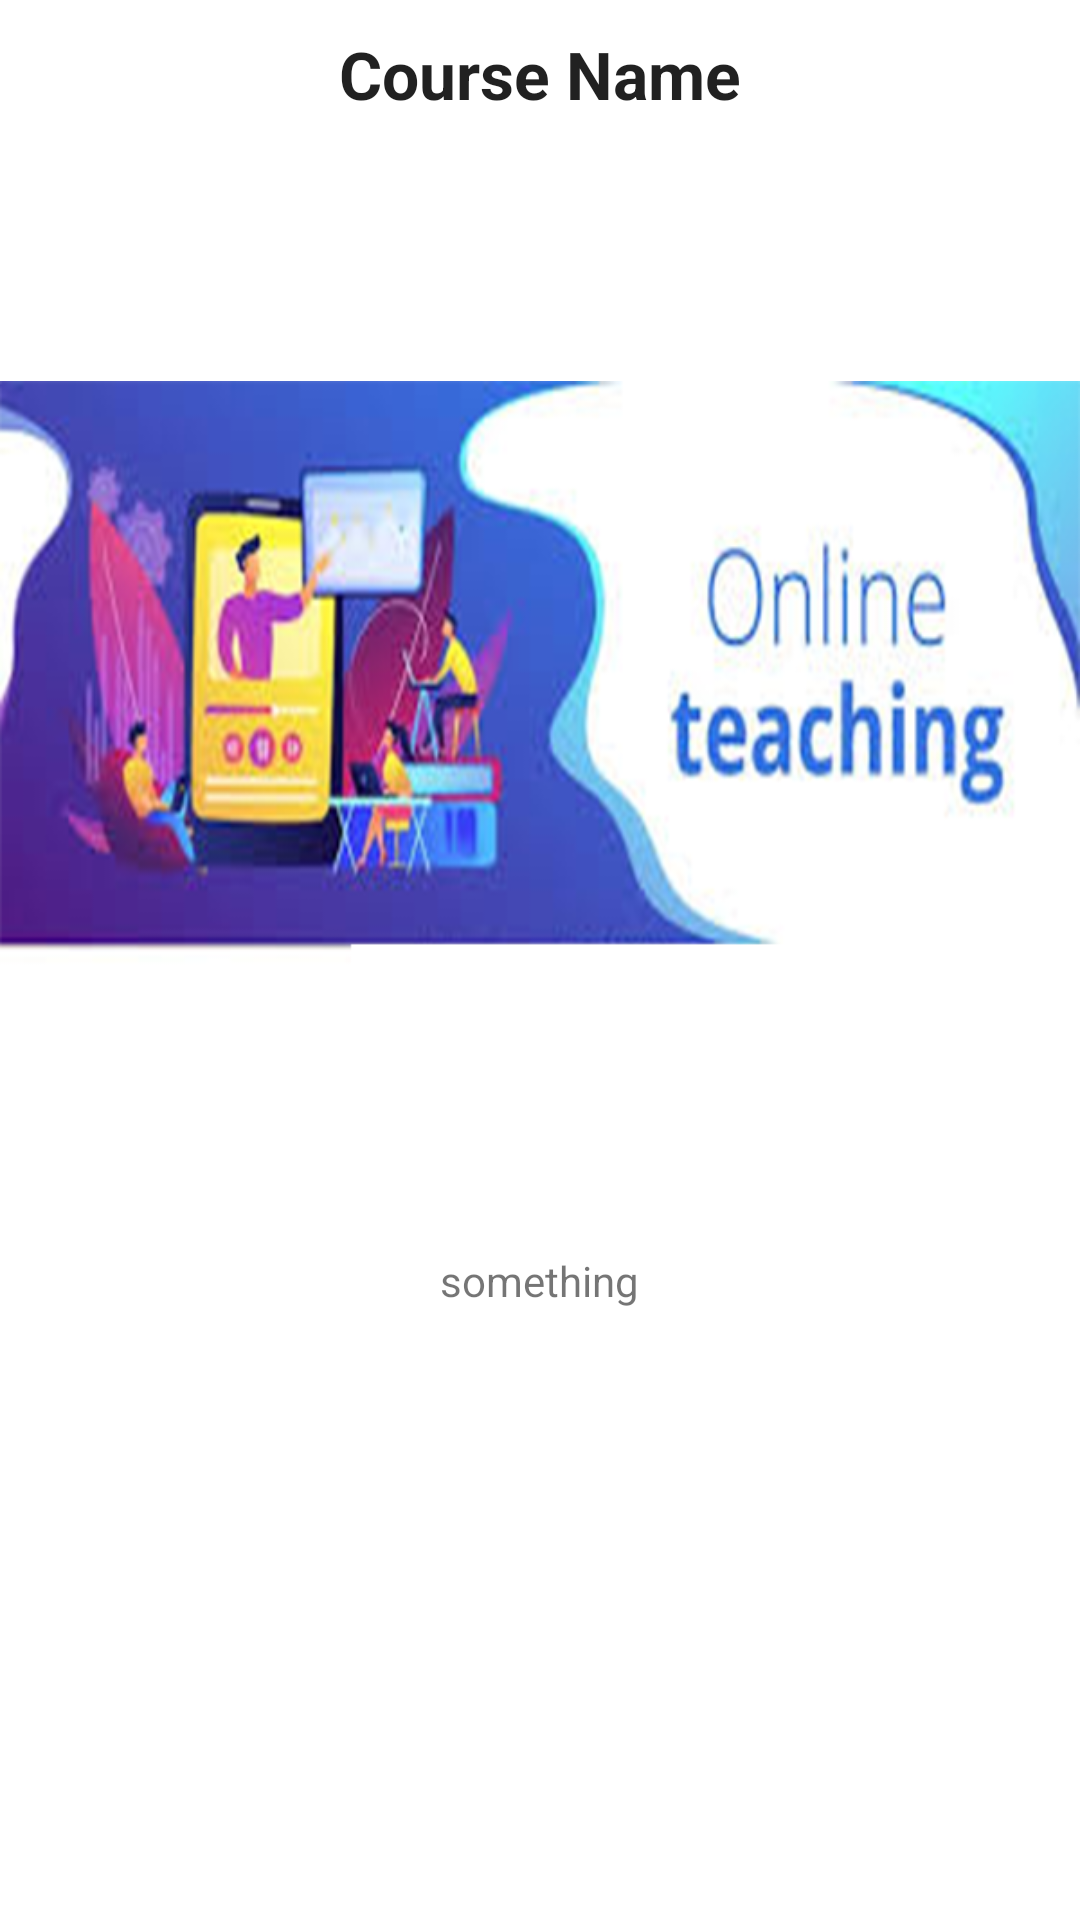

The Android layout XML behind this screen, and the referenced resources:
<!-- AndroidManifest.xml: application theme Theme.MListFragment -->
<!-- res/layout/course_detail_fragment.xml -->
<?xml version="1.0" encoding="utf-8"?>
<LinearLayout xmlns:android="http://schemas.android.com/apk/res/android"
    android:id="@+id/detailContainer"
    xmlns:tools="http://schemas.android.com/tools"
    android:layout_width="match_parent"
    android:layout_height="match_parent"
    android:gravity="center_horizontal"
    android:paddingTop="10dp"
    tools:context=".CourseDetailActivity"
    android:orientation="vertical">

    <TextView
        android:id="@+id/detailCoursesName"
        android:text="@string/course_name"
        android:layout_width="wrap_content"
        android:layout_height="wrap_content"
        android:layout_marginBottom="20dp"
        android:textAppearance="?android:attr/textAppearanceLarge"
        android:textStyle="bold"/>
    <ImageView
        android:id="@+id/detailCoursImage"
        android:layout_width="wrap_content"
        android:layout_height="wrap_content"
        android:layout_marginBottom="20dp"
        android:src="@drawable/index1"/>

    <TextView
        android:id="@+id/detailCourseDescription"
        android:gravity="center_horizontal"
        android:layout_width="wrap_content"
        android:layout_height="wrap_content"
        android:text="something"/>

</LinearLayout>
<!-- resources referenced by this layout -->
<resources>
  <!-- drawable index1: png bitmap (drawable, 164028 bytes) -->
  <string name="course_name">Course Name</string>
  <style name="Theme.MListFragment" parent="Theme.MaterialComponents.DayNight.DarkActionBar">
          
          <item name="colorPrimary">@color/purple_500</item>
          <item name="colorPrimaryVariant">@color/purple_700</item>
          <item name="colorOnPrimary">@color/white</item>
          
          <item name="colorSecondary">@color/teal_200</item>
          <item name="colorSecondaryVariant">@color/teal_700</item>
          <item name="colorOnSecondary">@color/black</item>
          
          <item name="android:statusBarColor" tools:targetApi="l">?attr/colorPrimaryVariant</item>
          
      </style>
  <!-- not gathered from this repository: default colours our renderer supplied (Android Studio template values) -->
  <color name="purple_500">#FF6200EE</color>
  <color name="purple_700">#FF3700B3</color>
  <color name="teal_200">#FF03DAC5</color>
  <color name="teal_700">#FF018786</color>
  <color name="black">#FF000000</color>
  <color name="white">#FFFFFFFF</color>
</resources>
